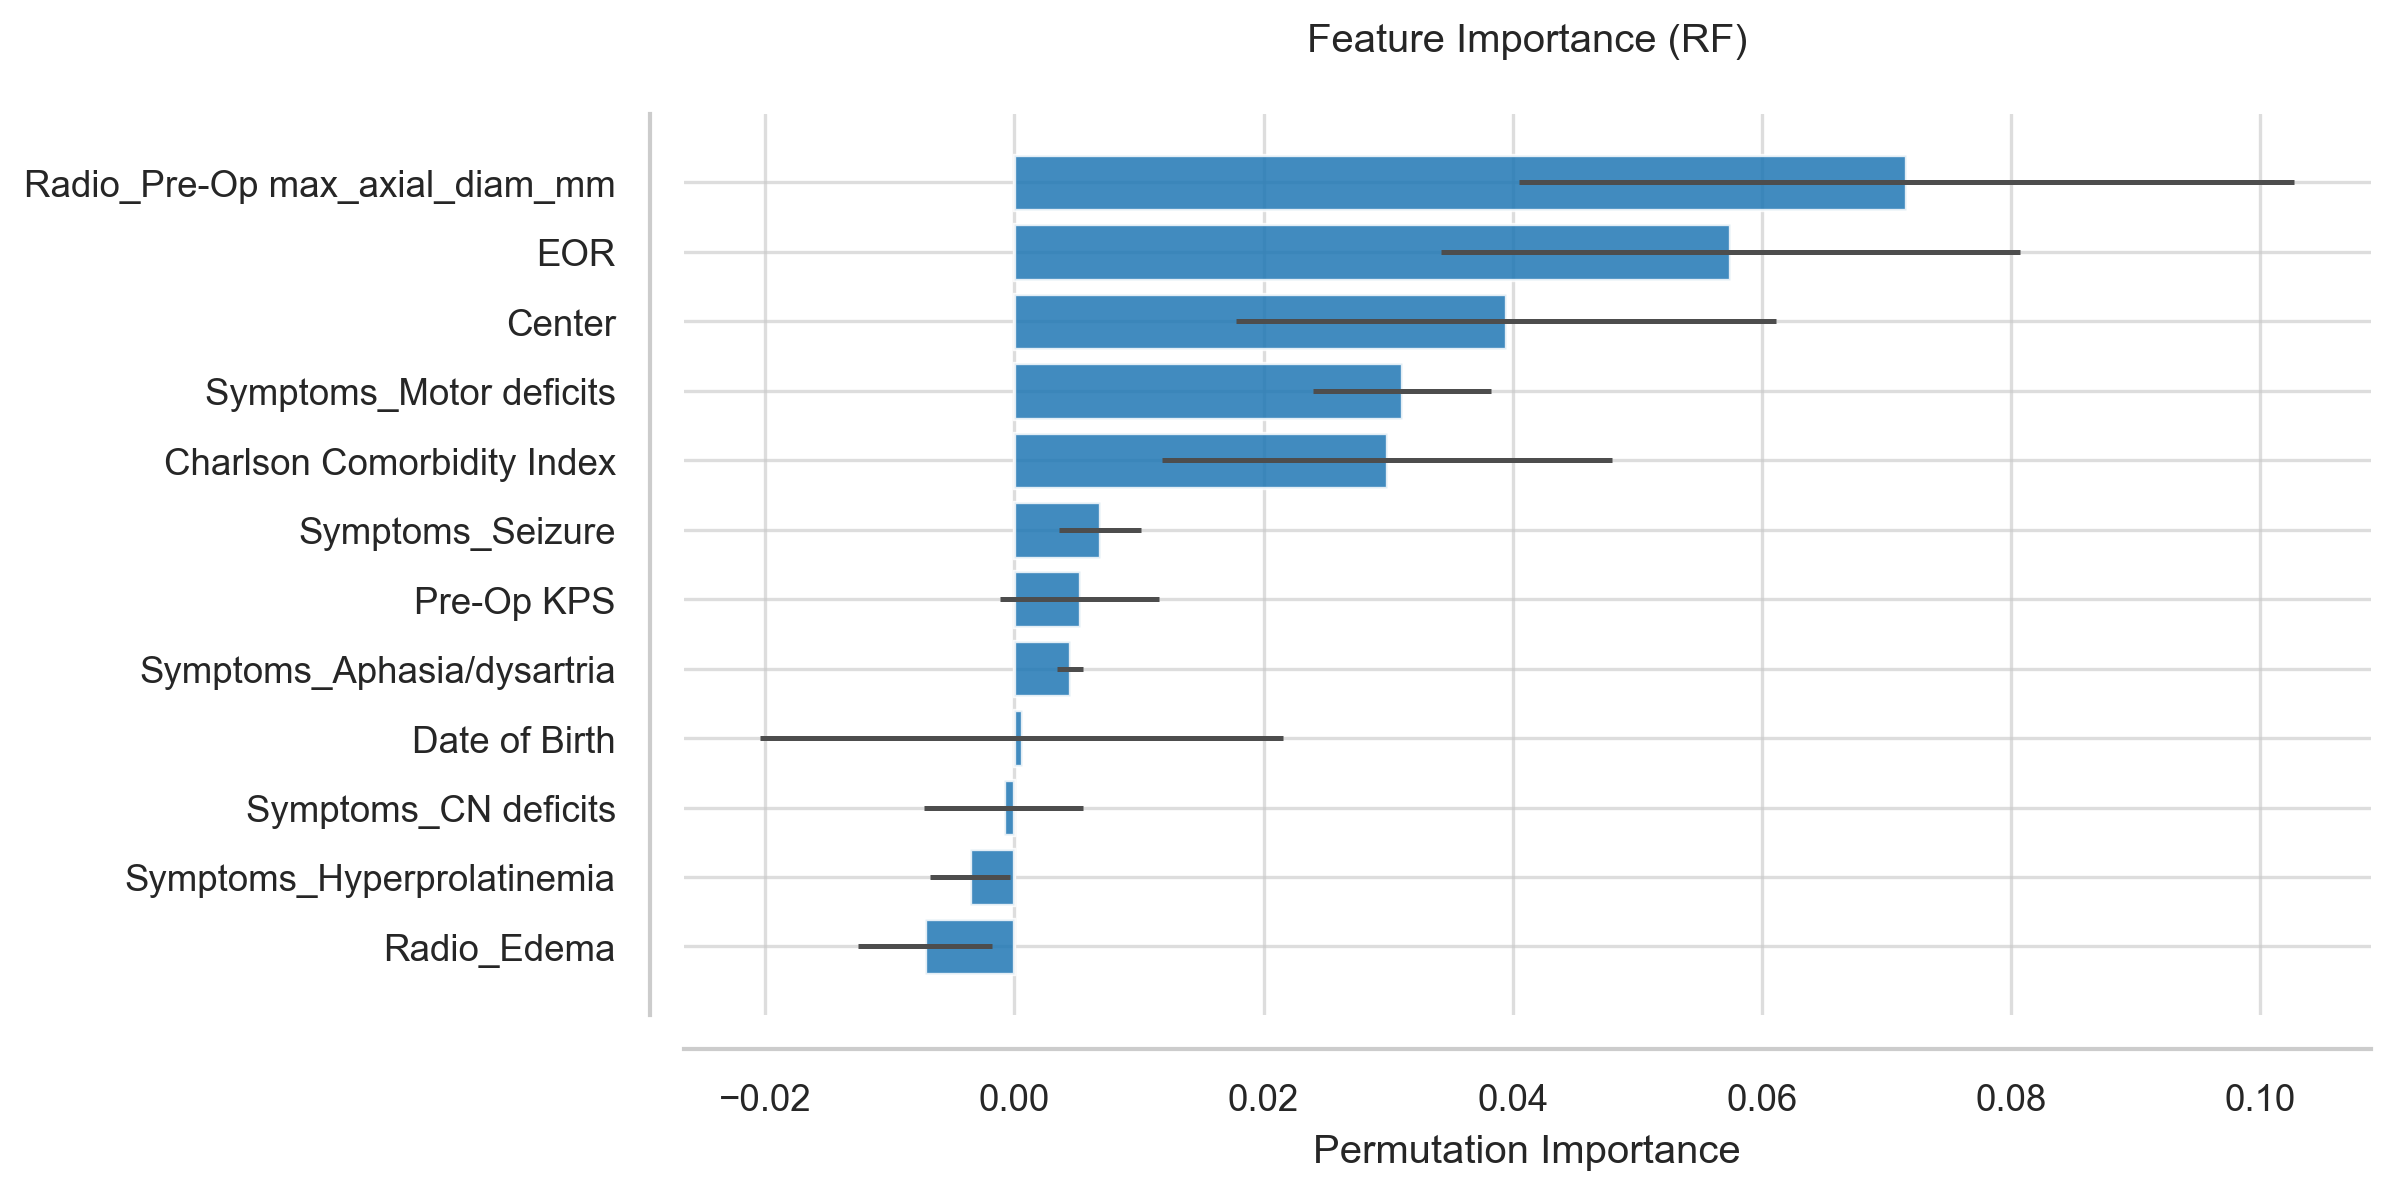

Values plotted in this chart, from the file beside it:
Feature, Importance, Std
Radio_Pre-Op max_axial_diam_mm, 0.07162, 0.03113
EOR, 0.05748, 0.02325
Center, 0.03945, 0.02169
Symptoms_Motor deficits, 0.03111, 0.007164
Charlson Comorbidity Index, 0.0299, 0.01807
Symptoms_Seizure, 0.006858, 0.003305
Pre-Op KPS, 0.005232, 0.006368
Symptoms_Aphasia/dysartria, 0.004454, 0.001039
Date of Birth, 0.0005656, 0.02097
Symptoms_CN deficits, -0.0008484, 0.006381
Symptoms_Hyperprolatinemia, -0.003606, 0.003212
Radio_Edema, -0.007211, 0.005373
